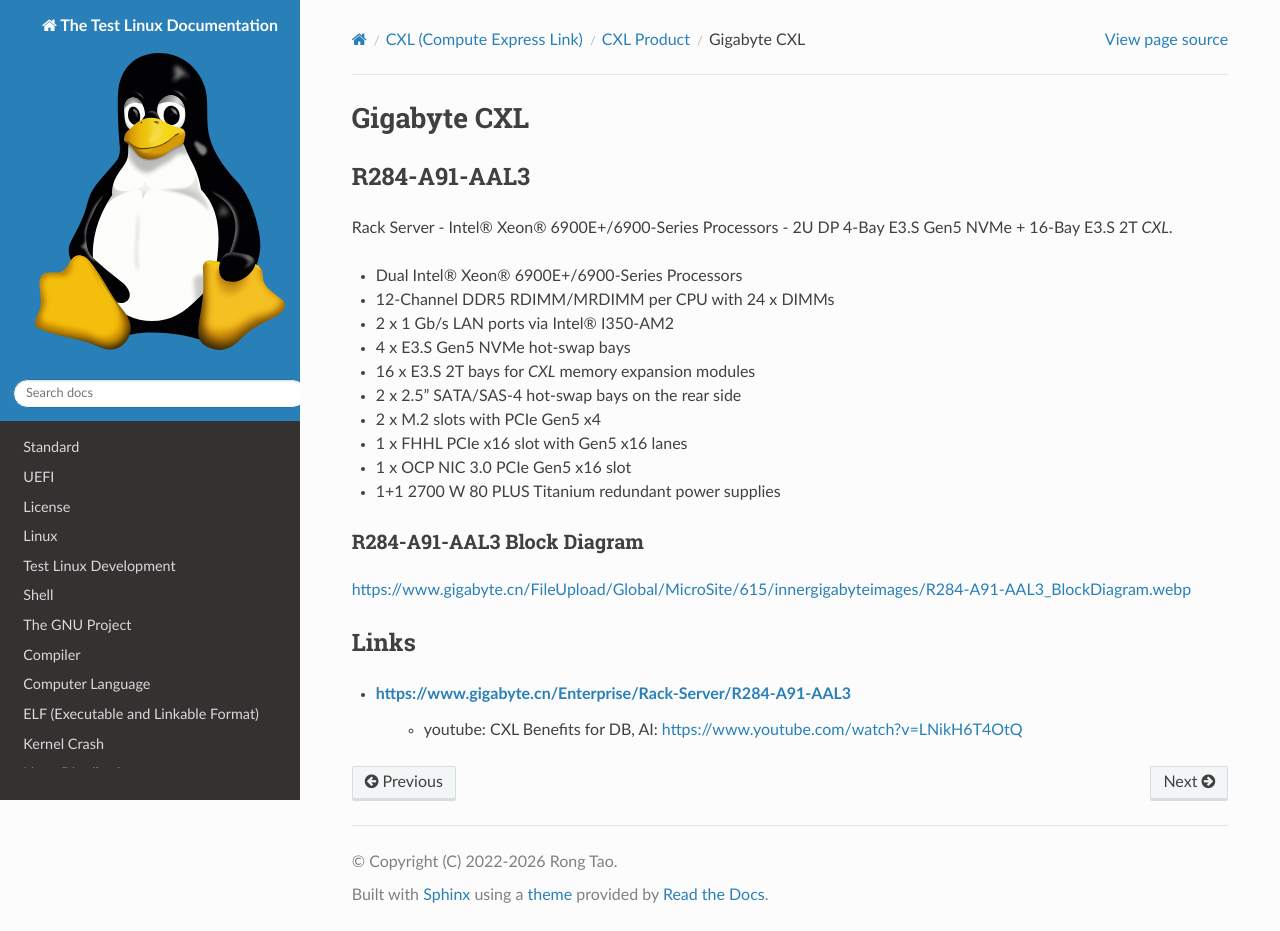

repository: Rtoax/test-linux · page: cxl/product/gigabyte.html · generator: sphinx

Gigabyte CXL
============

R284-A91-AAL3
-------------

Rack Server - Intel® Xeon® 6900E+/6900-Series Processors - 2U DP 4-Bay E3.S Gen5 NVMe + 16-Bay E3.S 2T `CXL`.

* Dual Intel® Xeon® 6900E+/6900-Series Processors
* 12-Channel DDR5 RDIMM/MRDIMM per CPU with 24 x DIMMs
* 2 x 1 Gb/s LAN ports via Intel® I350-AM2
* 4 x E3.S Gen5 NVMe hot-swap bays
* 16 x E3.S 2T bays for `CXL` memory expansion modules
* 2 x 2.5" SATA/SAS-4 hot-swap bays on the rear side
* 2 x M.2 slots with PCIe Gen5 x4
* 1 x FHHL PCIe x16 slot with Gen5 x16 lanes
* 1 x OCP NIC 3.0 PCIe Gen5 x16 slot
* 1+1 2700 W 80 PLUS Titanium redundant power supplies


R284-A91-AAL3 Block Diagram
~~~~~~~~~~~~~~~~~~~~~~~~~~~

https://www.gigabyte.cn/FileUpload/Global/MicroSite/615/innergigabyteimages/R284-A91-AAL3_BlockDiagram.webp


Links
-----

- https://www.gigabyte.cn/Enterprise/Rack-Server/R284-A91-AAL3
        - youtube: CXL Benefits for DB, AI: https://www.youtube.com/watch?v=LNikH6T4OtQ
